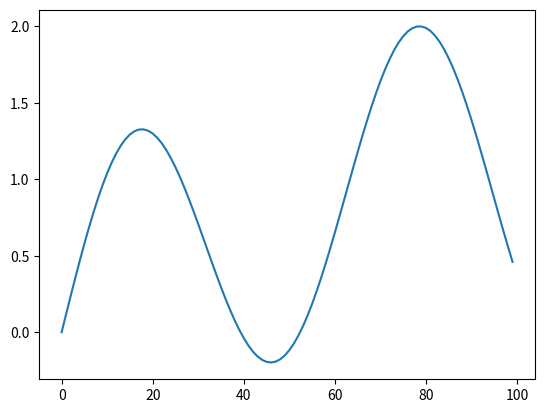
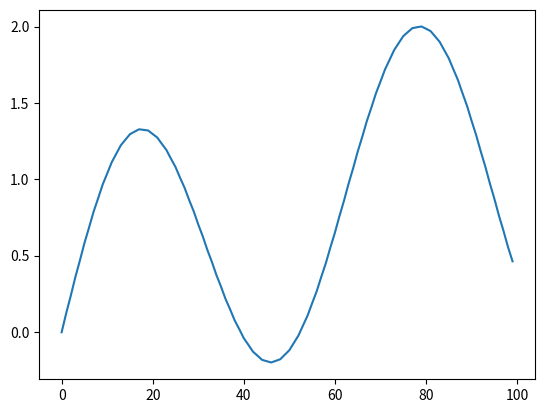

Write the Python code that produced these figures, in order.
# -*- coding: utf-8 -*-
"""
Created on Sat Feb 12 23:50:55 2022

@author: asus
"""

import numpy as np
import matplotlib.pyplot as plt

alis=[i for i in range(100)]

im=np.zeros((200,200))

'''for i in range(len(alis)):
    q=alis[i]*np.exp(2*np.pi*(i/len(alis))*1j*1)
    chang=int(q.real-100)
    kuan=int(q.imag-100)
    im[chang][kuan]=1

plt.imshow(im)'''


def fourier_fit(lis,f_n):
    f_num=[0]
    f_num+=[i+1 for i in range(f_n)]
    f_num+=[-i-1 for i in range(f_n)]
    f_num=sorted(f_num)
    res=[]
    for i in range(len(f_num)):
        fnum=f_num[i]
        count=0+0j
        for j in range(len(lis)):
            weight=np.exp(-2*np.pi*fnum*(j/len(lis))*1j)
            count+=weight*lis[j]
        res.append(count/len(lis))
    return res

def Dfourier(flis,rough):
    fn=len(flis)//2
    f_num=[0]
    f_num+=[i+1 for i in range(fn)]
    f_num+=[-i-1 for i in range(fn)]
    f_num=sorted(f_num)
    
    res=[]
    
    for i in range(rough):
        tmp=0+0j
        for j in range(len(f_num)):
            f_k=f_num[j]
            weight=np.exp(2*np.pi*f_k*(i/rough)*1j)
            tmp+=weight*flis[j]
        res.append(tmp)
    return res

blis=[np.sin(i/50)+np.sin(i/10) for i in range(100)]
plt.figure(0)
plt.plot(blis)
f_lis=fourier_fit(blis,50)

dflis=Dfourier(f_lis,100)
plt.figure(1)
plt.plot(dflis)